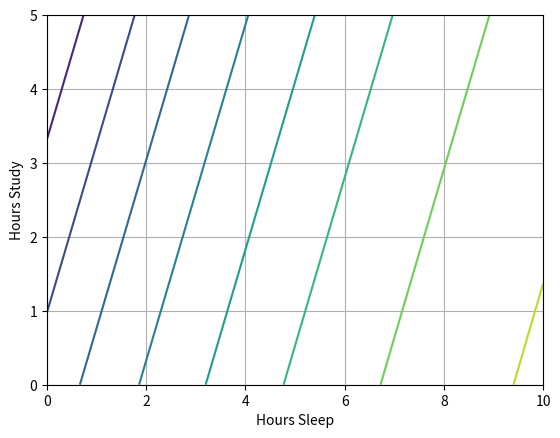

Generate this figure with matplotlib:
import numpy as np
import matplotlib.pyplot as plt

x = np.array(([3,5], [5,1], [10,2]), dtype=float)
y = np.array(([75], [82], [93]), dtype=float)
'''
print x
print y
'''
x = x/np.amax(x, axis=0)
y = y/100

class Neural_Network(object):
    def __init__(self, Lambda=0):        
        #Define Hyperparameters
        self.inputLayerSize = 2
        self.outputLayerSize = 1
        self.hiddenLayerSize = 3
        
        #Weights (parameters)
        self.W1 = np.random.randn(self.inputLayerSize,self.hiddenLayerSize)
        self.W2 = np.random.randn(self.hiddenLayerSize,self.outputLayerSize)
        
        self.Lambda = Lambda

    def forward(self, X):
        #Propogate inputs though network
        self.z2 = np.dot(X, self.W1)
        self.a2 = self.sigmoid(self.z2)
        self.z3 = np.dot(self.a2, self.W2)
        yHat = self.sigmoid(self.z3) 
        return yHat
        
    def sigmoid(self, z):
        #Apply sigmoid activation function to scalar, vector, or matrix
        return 1/(1+np.exp(-z))
    
    def sigmoidPrime(self,z):
        #Gradient of sigmoid
        return np.exp(-z)/((1+np.exp(-z))**2)
    
    def costFunction(self, X, y):
        #Compute cost for given X,y, use weights already stored in class.
        self.yHat = self.forward(X)
        J = 0.5*sum((y-self.yHat)**2)/X.shape[0] + (self.Lambda/2)*(np.sum(self.W1**2)+np.sum(self.W2**2))
        return J
        
    def costFunctionPrime(self, X, y):
        #Compute derivative with respect to W and W2 for a given X and y:
        self.yHat = self.forward(X)
        
        delta3 = np.multiply(-(y-self.yHat), self.sigmoidPrime(self.z3))
        dJdW2 = np.dot(self.a2.T, delta3)/X.shape[0] + self.Lambda*self.W2
        
        delta2 = np.dot(delta3, self.W2.T)*self.sigmoidPrime(self.z2)
        dJdW1 = np.dot(X.T, delta2)/X.shape[0] + self.Lambda*self.W1
        
        return dJdW1, dJdW2
    
    #Helper Functions for interacting with other classes:
    def getParams(self):
        #Get W1 and W2 unrolled into vector:
        params = np.concatenate((self.W1.ravel(), self.W2.ravel()))
        return params
    
    def setParams(self, params):
        #Set W1 and W2 using single paramater vector.
        W1_start = 0
        W1_end = self.hiddenLayerSize * self.inputLayerSize
        self.W1 = np.reshape(params[W1_start:W1_end], (self.inputLayerSize , self.hiddenLayerSize))
        W2_end = W1_end + self.hiddenLayerSize*self.outputLayerSize
        self.W2 = np.reshape(params[W1_end:W2_end], (self.hiddenLayerSize, self.outputLayerSize))
        
    def computeGradients(self, X, y):
        dJdW1, dJdW2 = self.costFunctionPrime(X, y)
        return np.concatenate((dJdW1.ravel(), dJdW2.ravel()))

def computeNumericalGradient(N, X, y):
    paramsInitial = N.getParams()
    numgrad = np.zeros(paramsInitial.shape)
    perturb = np.zeros(paramsInitial.shape)
    e = 1e-4

    for p in range(len(paramsInitial)):
        #Set perturbation vector
        perturb[p] = e
        N.setParams(paramsInitial + perturb)
        loss2 = N.costFunction(X, y)
        
        N.setParams(paramsInitial - perturb)
        loss1 = N.costFunction(X, y)

        #Compute Numerical Gradient
        numgrad[p] = (loss2 - loss1) / (2*e)

        #Return the value we changed to zero:
        perturb[p] = 0
        
    #Return Params to original value:
    N.setParams(paramsInitial)

    return numgrad 

from scipy import optimize


class trainer(object):
    def __init__(self, N):
        #Make Local reference to network:
        self.N = N
        
    def callbackF(self, params):
        self.N.setParams(params)
        self.J.append(self.N.costFunction(self.X, self.y))
        self.testJ.append(self.N.costFunction(self.testX, self.testY))  
        
    def costFunctionWrapper(self, params, X, y):
        self.N.setParams(params)
        cost = self.N.costFunction(X, y)
        grad = self.N.computeGradients(X,y)
        return cost, grad
        
    def train(self, trainX, trainY, testX, testY):
    	#Make an internal variable for the callback function:
    	self.X = trainX
    	self.y = trainY
    	self.testX = testX
    	self.testY = testY
    	#Make empty list to store training costs:
    	self.J = []
    	self.testJ = []
    	params0 = self.N.getParams()
    	options = {'maxiter': 200, 'disp' : True}
    	_res = optimize.minimize(self.costFunctionWrapper, params0, jac=True, method='BFGS', \
                                 args=(trainX, trainY), options=options, callback=self.callbackF)
    	self.N.setParams(_res.x)
    	self.optimizationResults = _res


nn = Neural_Network(Lambda = 0.0001)
#Training Data:
trainX = np.array(([3,5], [5,1], [10,2], [6,1.5]), dtype=float)
trainY = np.array(([75], [82], [93], [70]), dtype=float)

#Testing Data:
testX = np.array(([4, 5.5], [4.5,1], [9,2.5], [6, 2]), dtype=float)
testY = np.array(([70], [89], [85], [75]), dtype=float)

#Normalize:
trainX = trainX/np.amax(trainX, axis=0)
trainY = trainY/100 #Max test score is 100

#Normalize by max of training data:
testX = testX/np.amax(trainX, axis=0)
testY = testY/100 #Max test score is 100

#test network for various combinations of sleep/study:
hourssleep = np.linspace(0,10,100)
hoursstudy = np.linspace(0,5,100)

#normalize data (sme way training data way normalized)
hourssleepnorm = hourssleep/10
hoursstudynorm = hoursstudy/5

#create 2-d versions of input for plotting
a, b = np.meshgrid(hourssleepnorm, hoursstudynorm)

#join into a single input matrix:
allInputs = np.zeros((a.size, 2))
allInputs[:, 0] = a.ravel()
allInputs[:, 1] = b.ravel()

NN = Neural_Network(Lambda=0.0001)
numgrad = computeNumericalGradient(NN, x, y)
grad = NN.computeGradients(x, y)
print(np.linalg.norm(grad-numgrad)/np.linalg.norm(grad+numgrad))

T = trainer(NN)
T.train(x,y,trainX,trainY)
T.train(x,y,trainX,trainY)
plt.plot(T.J)
plt.plot(T.testJ)
plt.grid(1)
plt.xlabel('Iterations')
plt.ylabel('Cost')
#plt.show()

allOutputs = NN.forward(allInputs)

yy = np.dot(hoursstudy.reshape(100,1), np.ones((1,100)))
xx = np.dot(hourssleep.reshape(100,1), np.ones((1,100))).T

CS = plt.contour(xx,yy,100*allOutputs.reshape(100,100))
plt.xlabel('Hours Sleep')
plt.ylabel('Hours Study')
xxx = x
#xxx = np.array(([10,2]), dtype=float)
xxx = xxx/np.amax(xxx, axis=0)
print('for 3 and 5')
print(NN.forward(xxx)*100)
